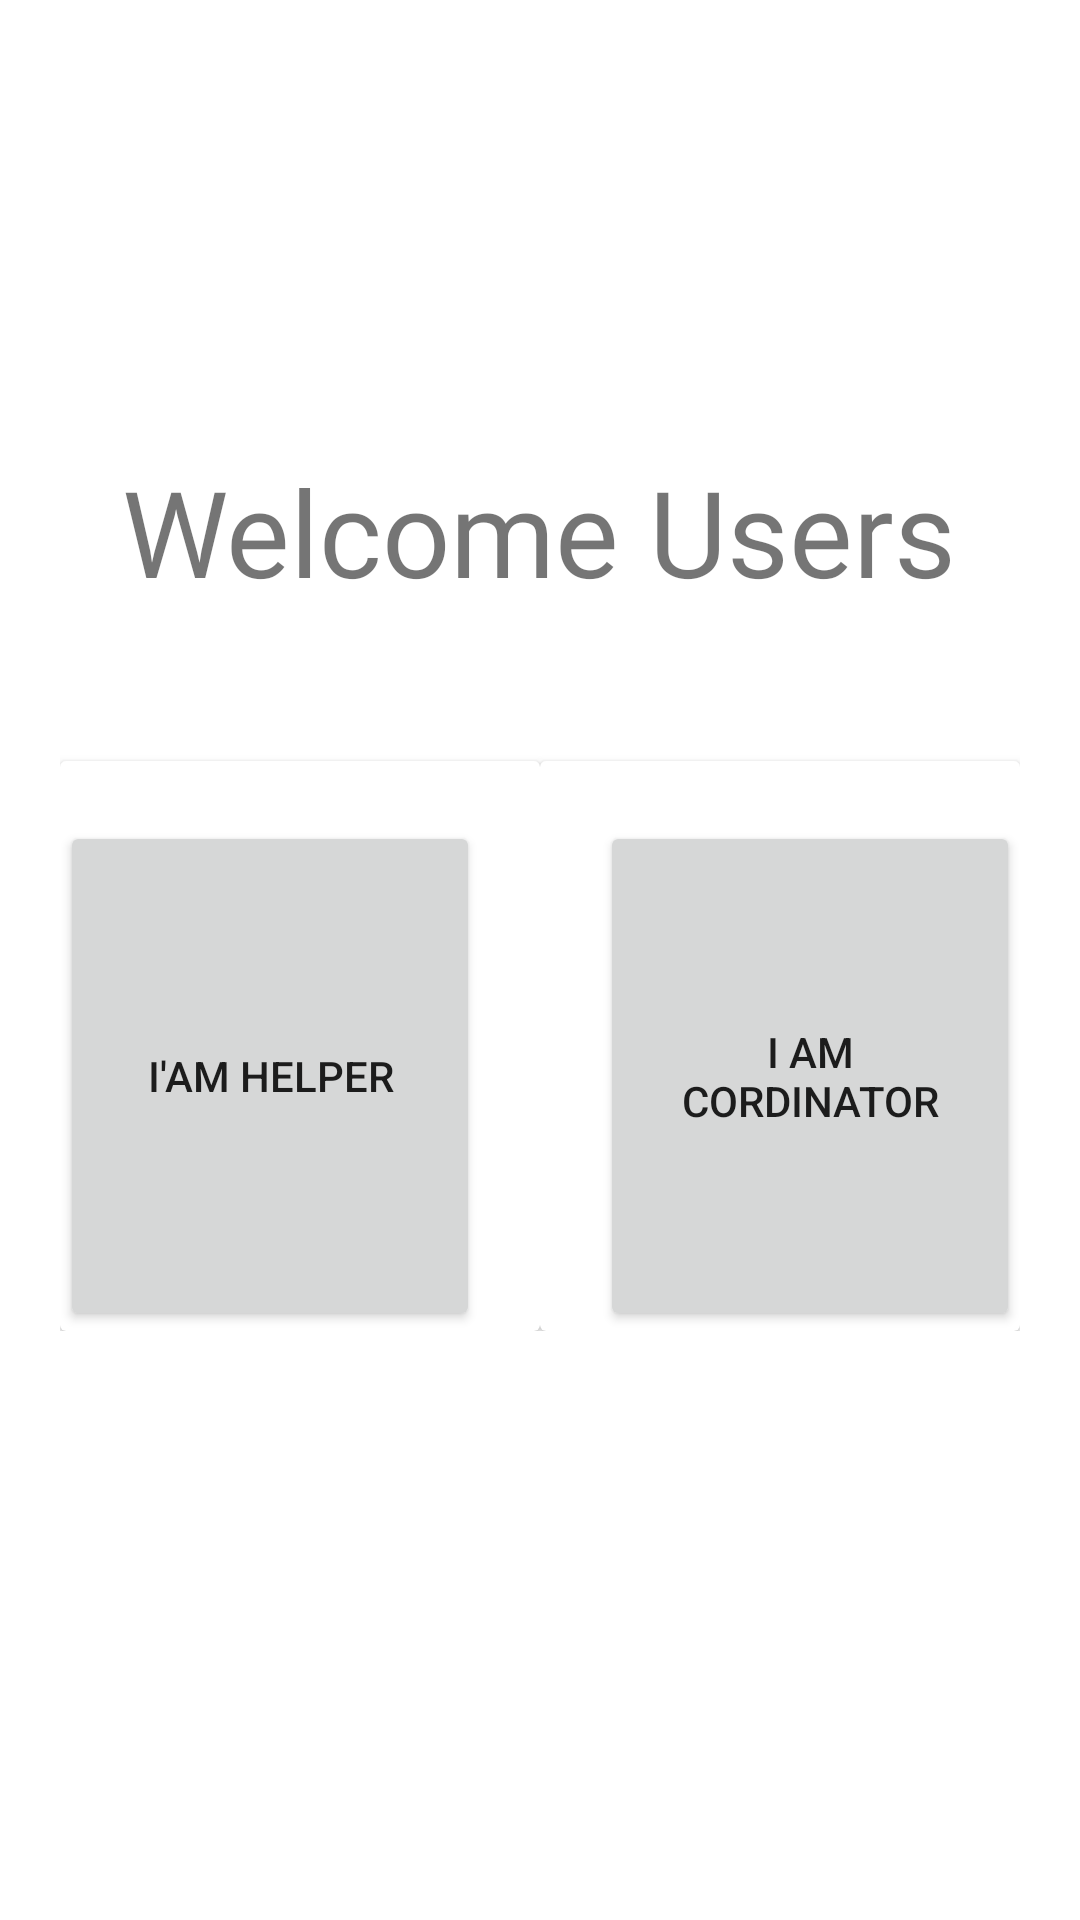

Layout XML and referenced resources for this Android screen:
<!-- AndroidManifest.xml: application theme AppTheme -->
<!-- res/layout/activity_main.xml -->
<?xml version="1.0" encoding="utf-8"?>

<LinearLayout xmlns:android="http://schemas.android.com/apk/res/android"
    xmlns:app="http://schemas.android.com/apk/res-auto"
    xmlns:tools="http://schemas.android.com/tools"
    android:layout_width="match_parent"
    android:layout_height="match_parent"
    android:orientation="vertical"

    android:background="#fff"
    android:padding="20dp"
    tools:context=".MainActivity">

    <ImageView
        android:layout_width="150dp"
        android:layout_height="150dp"
        android:layout_gravity="center"
        android:layout_centerVertical="true"
        android:layout_centerHorizontal="true"

        app:srcCompat="@drawable/helpinglogo" />

    <TextView
        android:layout_width="wrap_content"
        android:layout_height="wrap_content"
        android:fontFamily="@font/bitter"
        android:text="Welcome Users"
        android:layout_gravity="center"
        android:layout_marginTop="-20dp"
        android:textSize="40sp" />







    <LinearLayout
        android:layout_width="match_parent"
        android:layout_height="wrap_content"
        android:orientation="horizontal">

    <androidx.cardview.widget.CardView
            android:layout_marginLeft="0dp"
            android:layout_height="190dp"
            android:layout_marginTop="50dp"
            android:layout_weight=".50"
            android:layout_width="0dp"
            >
            <Button
                android:id="@+id/messhotelowner"
                android:layout_width="match_parent"
                android:layout_height="match_parent"
                android:layout_marginTop="20dp"
                android:layout_marginRight="20dp"
                android:layout_centerVertical="true"
                android:layout_centerHorizontal="true"

                android:text="I'am Helper"
                android:transitionName="button_trans" />
        </androidx.cardview.widget.CardView>

        <androidx.cardview.widget.CardView

            android:layout_marginTop="50dp"

            android:layout_weight=".50"
            android:layout_width="0dp"
            android:layout_centerVertical="true"
            android:layout_centerHorizontal="true"
            android:layout_height="190dp"

            >
            <Button
                android:id="@+id/coordinator"
                android:layout_marginLeft="20dp"
                android:layout_width="match_parent"
                android:layout_height="match_parent"
                android:layout_weight=".50"

                android:layout_marginTop="20dp"
                android:layout_centerVertical="true"
                android:layout_centerHorizontal="true"
                android:text="I am Cordinator"
                android:transitionName="button_trans" />
        </androidx.cardview.widget.CardView>


    </LinearLayout>
</LinearLayout>


<!-- resources referenced by this layout -->
<resources>
  <style name="AppTheme" parent="Theme.MaterialComponents.Light.DarkActionBar">
          
          <item name="colorPrimary">@color/colorPrimary</item>
          <item name="colorPrimaryDark">@color/colorPrimaryDark</item>
      </style>
  <color name="colorPrimary">#ff2626</color>
  <color name="colorPrimaryDark">#fff</color>
</resources>
